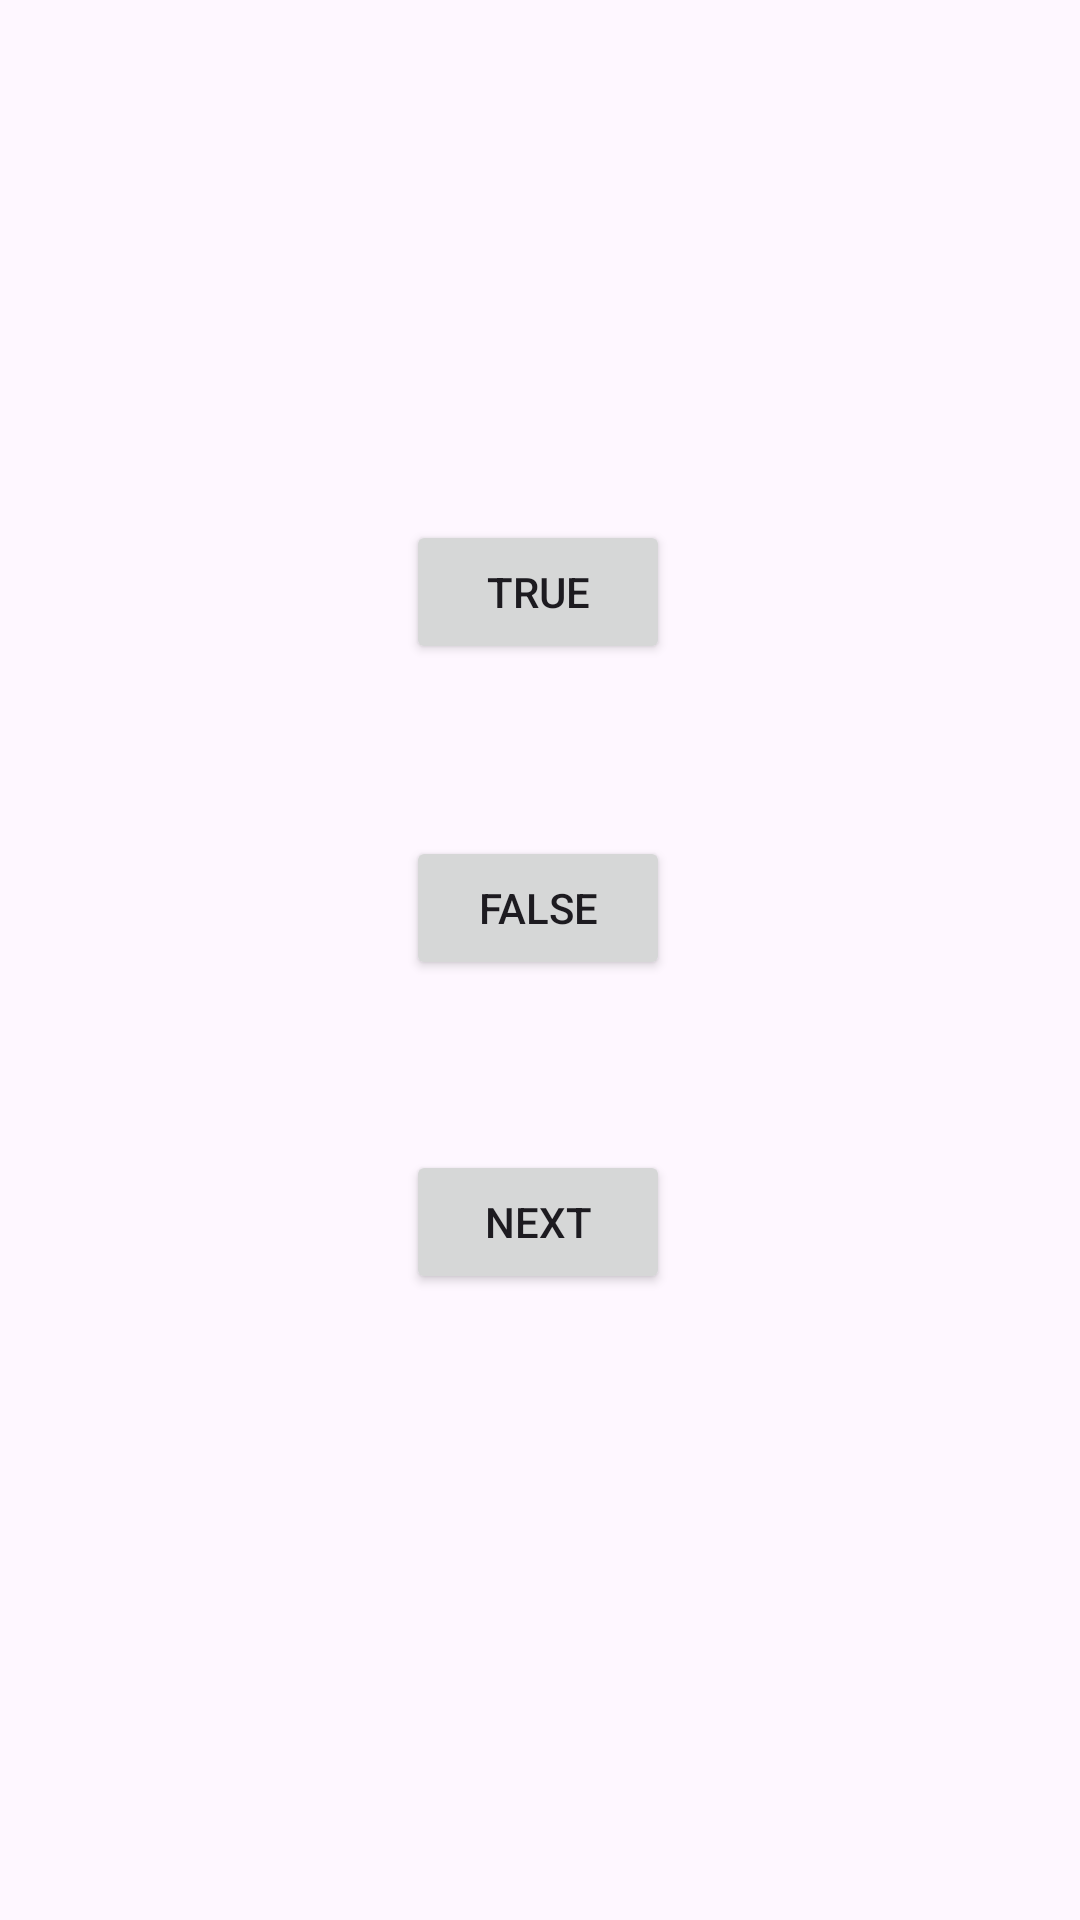

Reconstruct the res/layout file that produces this screen, plus the resources it refers to.
<!-- AndroidManifest.xml: application theme Theme.FootballQuizApp -->
<!-- res/layout/activity_quiz.xml -->
<?xml version="1.0" encoding="utf-8"?>
<androidx.constraintlayout.widget.ConstraintLayout xmlns:android="http://schemas.android.com/apk/res/android"
    xmlns:app="http://schemas.android.com/apk/res-auto"
    xmlns:tools="http://schemas.android.com/tools"
    android:id="@+id/main"
    android:layout_width="match_parent"
    android:layout_height="match_parent"
    tools:context=".Quiz"
    android:background="@drawable/football">

    <TextView
        android:id="@+id/questionsTextView"
        android:layout_width="382dp"
        android:layout_height="46dp"
        android:text=""
        android:textColor="@color/white"
        app:layout_constraintBottom_toBottomOf="parent"
        app:layout_constraintEnd_toEndOf="parent"
        app:layout_constraintHorizontal_bias="0.482"
        app:layout_constraintStart_toStartOf="parent"
        app:layout_constraintTop_toTopOf="parent"
        app:layout_constraintVertical_bias="0.068" />

    <Button
        android:id="@+id/trueButton"
        android:layout_width="wrap_content"
        android:layout_height="wrap_content"
        android:text="True"
        app:layout_constraintBottom_toBottomOf="parent"
        app:layout_constraintEnd_toEndOf="parent"
        app:layout_constraintHorizontal_bias="0.498"
        app:layout_constraintStart_toStartOf="parent"
        app:layout_constraintTop_toBottomOf="@+id/questionsTextView"
        app:layout_constraintVertical_bias="0.172" />

    <Button
        android:id="@+id/falseButton"
        android:layout_width="wrap_content"
        android:layout_height="wrap_content"
        android:text="False"
        app:layout_constraintBottom_toBottomOf="parent"
        app:layout_constraintEnd_toEndOf="parent"
        app:layout_constraintHorizontal_bias="0.498"
        app:layout_constraintStart_toStartOf="parent"
        app:layout_constraintTop_toBottomOf="@+id/trueButton"
        app:layout_constraintVertical_bias="0.155" />

    <Button
        android:id="@+id/nextButton"
        android:layout_width="wrap_content"
        android:layout_height="wrap_content"
        android:text="Next"
        app:layout_constraintBottom_toBottomOf="parent"
        app:layout_constraintEnd_toEndOf="parent"
        app:layout_constraintHorizontal_bias="0.498"
        app:layout_constraintStart_toStartOf="parent"
        app:layout_constraintTop_toBottomOf="@+id/falseButton"
        app:layout_constraintVertical_bias="0.213" />

    <TextView
        android:id="@+id/feedbackTextView"
        android:layout_width="375dp"
        android:layout_height="213dp"
        android:text=""
        android:textColor="@color/white"
        app:layout_constraintBottom_toBottomOf="parent"
        app:layout_constraintEnd_toEndOf="parent"
        app:layout_constraintHorizontal_bias="0.594"
        app:layout_constraintStart_toStartOf="parent"
        app:layout_constraintTop_toBottomOf="@+id/nextButton"
        app:layout_constraintVertical_bias="0.774" />
</androidx.constraintlayout.widget.ConstraintLayout>
<!-- resources referenced by this layout -->
<resources>
  <style name="Theme.FootballQuizApp" parent="Base.Theme.FootballQuizApp" />
  <style name="Base.Theme.FootballQuizApp" parent="Theme.Material3.DayNight.NoActionBar">
          
          
      </style>
  <!-- not gathered from this repository: default colours our renderer supplied (Android Studio template values) -->
  <color name="white">#FFFFFFFF</color>
</resources>
